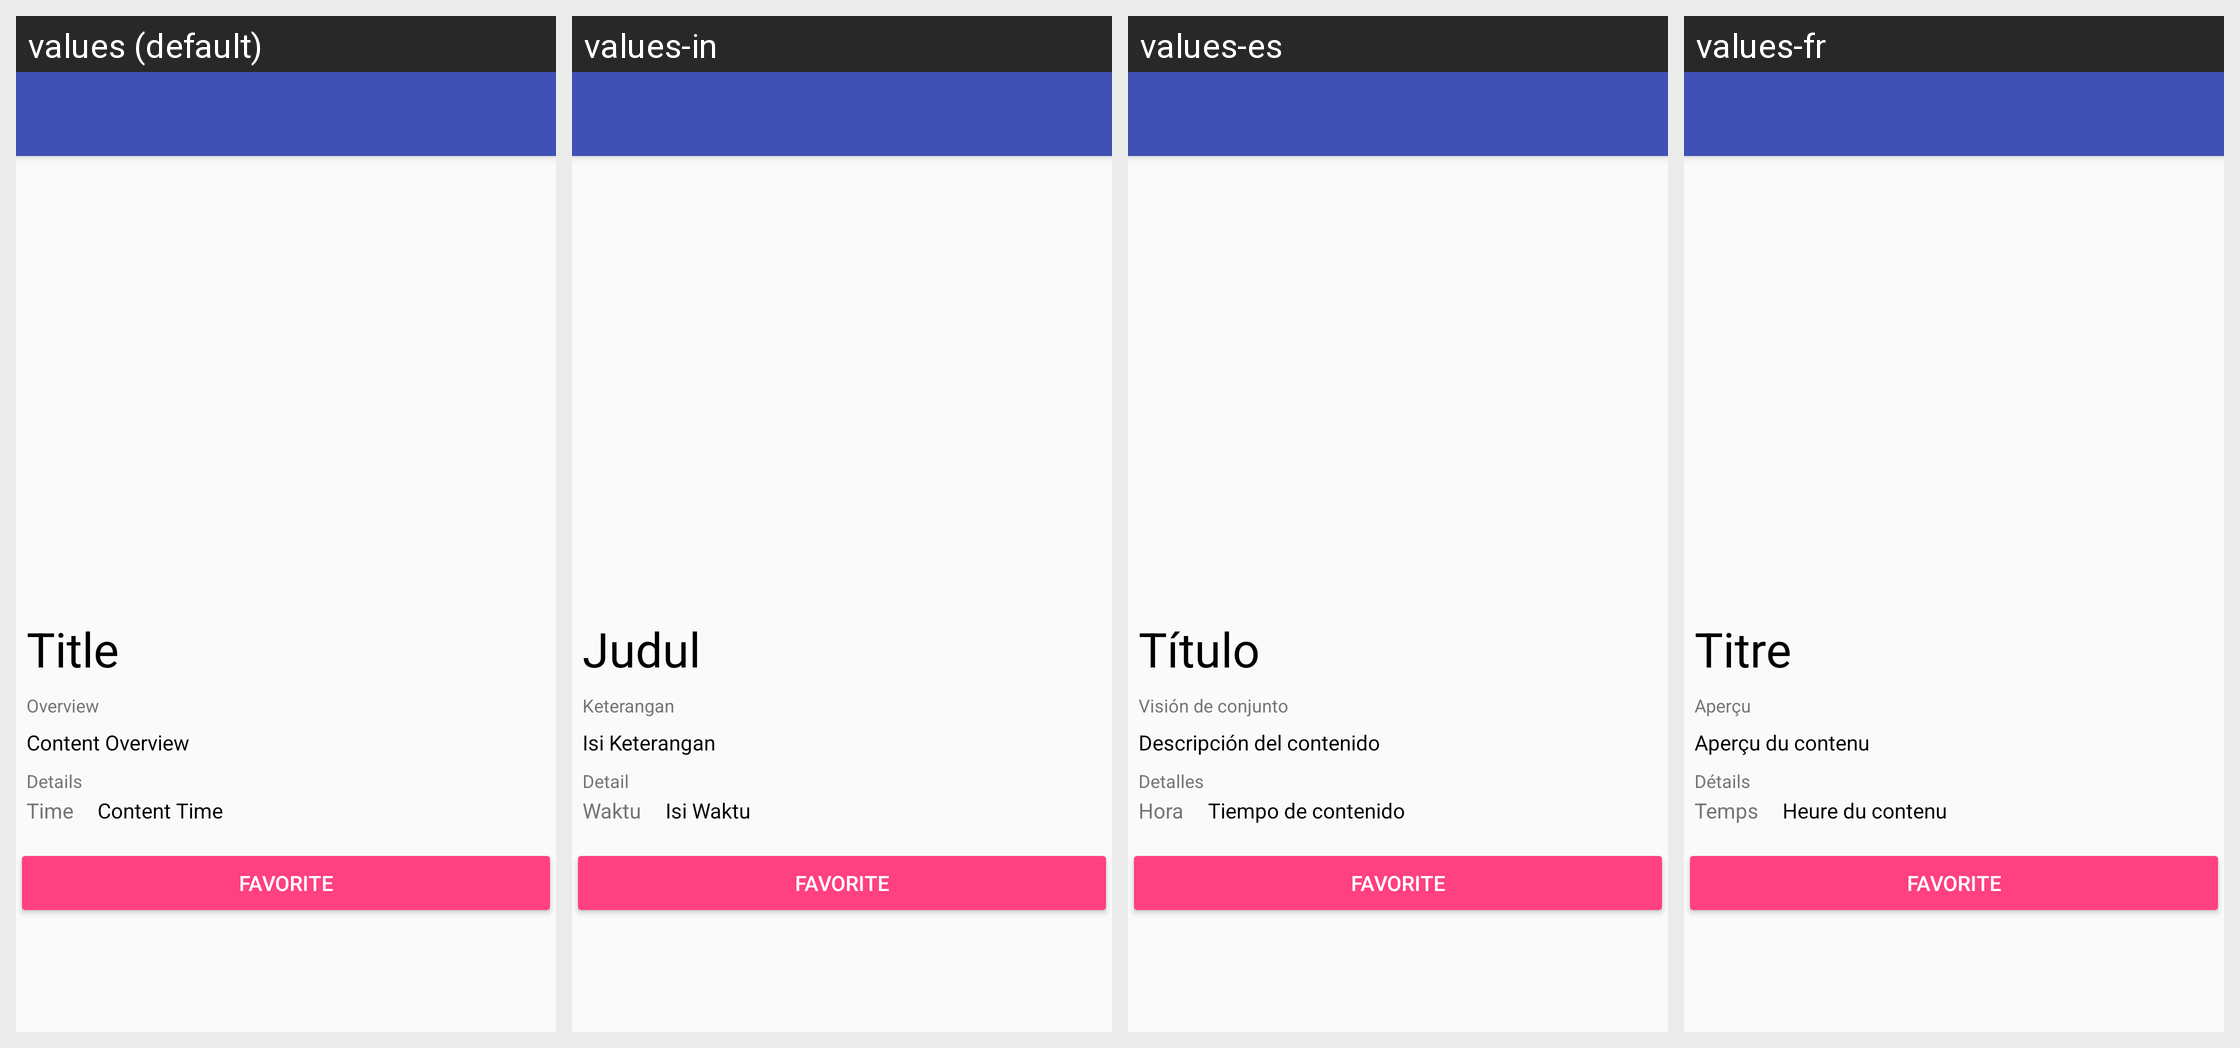

Here is an Android app screen in its default locale and in the app's own translations. Write out the translated-string differences for the strings that appear on this screen.
Android screen res/layout/activity_detail.xml rendered under 4 locales, left to right: values (default), values-in, values-es, values-fr. Device: Nexus 5 (rendered at 1080×1920; each locale shown at half size, 540×960, under a caption strip naming it); theme AppTheme.
Strings drawn on this screen, with the default value and each locale's value (text and hints the layout hard-codes, and strings that could not be matched under every locale, appear in the picture but are not listed):

title
  values: Title
  values-in: Judul
  values-es: Título
  values-fr: Titre

overview
  values: Overview
  values-in: Keterangan
  values-es: Visión de conjunto
  values-fr: Aperçu

content_overview
  values: Content Overview
  values-in: Isi Keterangan
  values-es: Descripción del contenido
  values-fr: Aperçu du contenu

details
  values: Details
  values-in: Detail
  values-es: Detalles
  values-fr: Détails

time
  values: Time
  values-in: Waktu
  values-es: Hora
  values-fr: Temps

content_time
  values: Content Time
  values-in: Isi Waktu
  values-es: Tiempo de contenido
  values-fr: Heure du contenu

favorite
  values: Favorite
  values-in: Favorite
  values-es: Favorite  [not translated; the default value is used]
  values-fr: Favorite  [not translated; the default value is used]
